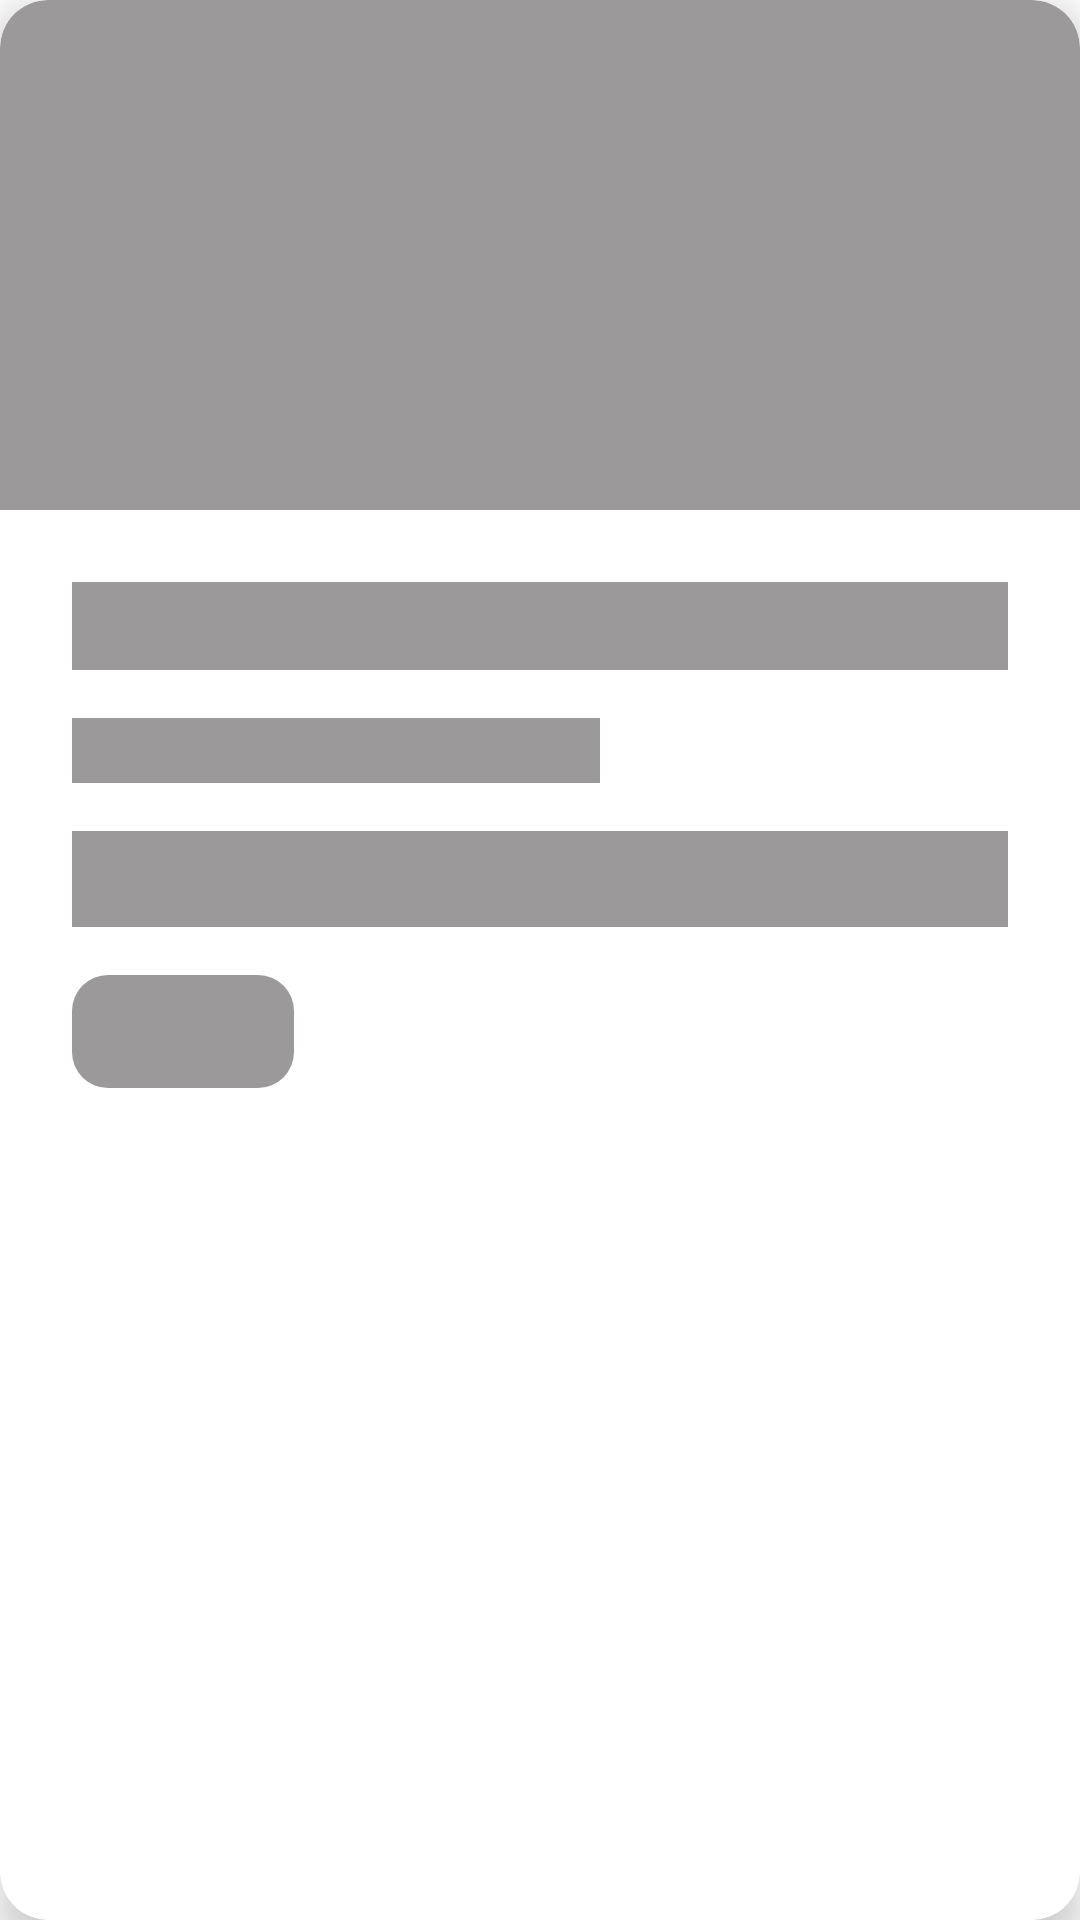

Here is an Android app screen rendered from its layout file. Give the layout XML and the strings, colors and styles it references.
<!-- AndroidManifest.xml: fallback theme Theme.MaterialComponents.DayNight.NoActionBar -->
<!-- res/layout/include_view_loading_item_event_list.xml -->
<?xml version="1.0" encoding="utf-8"?>
<com.google.android.material.card.MaterialCardView xmlns:android="http://schemas.android.com/apk/res/android"
    xmlns:app="http://schemas.android.com/apk/res-auto"
    xmlns:card_view="http://schemas.android.com/apk/res-auto"
    android:id="@+id/cardView"
    android:layout_width="@dimen/portrait_item_list_layout_width"
    android:layout_height="@dimen/portrait_item_list_layout_height"
    card_view:cardBackgroundColor="@color/colorBackgroundDefault"
    card_view:cardCornerRadius="16dp"
    card_view:cardElevation="8dp"
    card_view:cardMaxElevation="8dp"
    card_view:cardPreventCornerOverlap="false">

    <LinearLayout
        android:id="@+id/containerCardView"
        android:layout_width="match_parent"
        android:layout_height="wrap_content"
        android:orientation="vertical">

        <com.google.android.material.imageview.ShapeableImageView
            android:id="@+id/eventImage"
            android:layout_width="match_parent"
            android:layout_height="@dimen/portrait_item_list_image_layout_height"
            android:adjustViewBounds="true"
            android:importantForAccessibility="no"
            android:scaleType="fitXY"
            android:src="@drawable/bg_shimmer_rounded_top"
            app:shapeAppearanceOverlay="@style/Theme.Widget.ShapeableImageView.Rounded.Top" />

        <androidx.appcompat.widget.AppCompatTextView
            android:id="@+id/eventTitle"
            style="@style/Theme.Widget.TextView.Event.Title.Item"
            android:layout_marginHorizontal="24dp"
            android:layout_marginTop="24dp"
            android:background="@color/colorBackgroundShimmer" />

        <androidx.appcompat.widget.AppCompatTextView
            android:id="@+id/eventDateHour"
            style="@style/Theme.Widget.TextView.Event.DataHour.Item"
            android:layout_marginStart="24dp"
            android:layout_marginTop="16dp"
            android:layout_marginEnd="160dp"
            android:background="@color/colorBackgroundShimmer" />

        <androidx.appcompat.widget.AppCompatTextView
            android:id="@+id/eventAddress"
            style="@style/Theme.Widget.TextView.Event.Address.Item"
            android:layout_height="32dp"
            android:layout_marginHorizontal="24dp"
            android:layout_marginTop="16dp"
            android:background="@color/colorBackgroundShimmer" />

        <androidx.appcompat.widget.AppCompatTextView
            android:id="@+id/eventPrice"
            style="@style/Theme.Widget.TextView.Event.Price.Rounded"
            android:layout_width="74dp"
            android:layout_marginHorizontal="24dp"
            android:layout_marginTop="16dp"
            android:layout_marginBottom="24dp"
            android:background="@drawable/bg_shimmer_rounded" />

    </LinearLayout>

</com.google.android.material.card.MaterialCardView>
<!-- resources referenced by this layout -->
<resources>
  <color name="colorBackgroundDefault">#FFFFFF</color>
  <color name="colorBackgroundShimmer">#9B9999</color>
  <dimen name="portrait_item_list_image_layout_height">170dp</dimen>
  <dimen name="portrait_item_list_layout_height">@dimen/wrap_content</dimen>
  <dimen name="portrait_item_list_layout_width">@dimen/match_parent</dimen>
  <style name="Theme.Widget.ShapeableImageView.Rounded.Top" parent="Theme.App">
          
          <item name="cornerFamily">rounded</item>
          <item name="cornerSizeBottomLeft">0dp</item>
          <item name="cornerSizeBottomRight">0dp</item>
          <item name="cornerSizeTopLeft">16dp</item>
          <item name="cornerSizeTopRight">16dp</item>
      </style>
  <style name="Theme.Widget.TextView.Event.Address.Item" parent="Theme.Widget.TextView.Event.Address">
          
          <item name="android:drawablePadding">0dp</item>
          <item name="android:drawableStart">@null</item>
          <item name="android:ellipsize">end</item>
          <item name="android:maxLines">2</item>
          <item name="android:textSize">15sp</item>
      </style>
  <style name="Theme.Widget.TextView.Event.DataHour.Item" parent="Theme.Widget.TextView.Event.DataHour">
          
          <item name="android:drawablePadding">0dp</item>
          <item name="android:drawableStart">@null</item>
          <item name="android:ellipsize">end</item>
          <item name="android:maxLines">1</item>
          <item name="android:textSize">16sp</item>
      </style>
  <style name="Theme.Widget.TextView.Event.Title.Item" parent="Theme.Widget.TextView.Event.Title">
          
          <item name="android:ellipsize">end</item>
          <item name="android:maxLines">1</item>
          <item name="android:textSize">22sp</item>
      </style>
  <item name="wrap_content" type="dimen">-2</item>
  <item name="match_parent" type="dimen">-1</item>
  <!-- drawable bg_rounded_green (drawable) -->
  <?xml version="1.0" encoding="UTF-8"?>
  <shape xmlns:android="http://schemas.android.com/apk/res/android">
  
      <corners
          android:bottomLeftRadius="12dp"
          android:bottomRightRadius="12dp"
          android:topLeftRadius="12dp"
          android:topRightRadius="12dp" />
  
      <padding
          android:bottom="8dp"
          android:left="8dp"
          android:right="8dp"
          android:top="8dp" />
  
      <solid android:color="@color/colorGreen3" />
  
  </shape>
  <color name="colorWhite">#FFFFFF</color>
  <style name="Theme.Widget.TextView.Event.Title" parent="Theme.App">
          
          <item name="android:fontFamily">@font/font_ubuntu_bold</item>
          <item name="android:layout_height">wrap_content</item>
          <item name="android:layout_width">match_parent</item>
          <item name="android:lineSpacingExtra">4dp</item>
          <item name="android:textAllCaps">false</item>
          <item name="android:textColor">@color/colorPrimaryDark</item>
          <item name="android:textSize">26sp</item>
      </style>
  <color name="colorPrimary">#026B42</color>
  <color name="colorPrimaryDark">#3dae2b</color>
  <color name="colorAccent">#FFFFFF</color>
  <color name="colorStatusBarLight">#014B2E</color>
  <color name="colorTextDark">#2E2D2D</color>
  <style name="Theme.Widget.Anim.WindowTransition" parent="Theme.App">
          
          <item name="android:windowEnterAnimation">@android:anim/fade_in</item>
          <item name="android:windowExitAnimation">@android:anim/fade_out</item>
      </style>
  <!-- drawable ic_pin_drop (drawable) -->
  <vector xmlns:android="http://schemas.android.com/apk/res/android"
      android:width="24dp"
      android:height="24dp"
      android:tint="#000000"
      android:viewportWidth="24"
      android:viewportHeight="24">
      <path
          android:fillColor="#FFFFFF"
          android:pathData="M18,8c0,-3.31 -2.69,-6 -6,-6S6,4.69 6,8c0,4.5 6,11 6,11s6,-6.5 6,-11zM10,8c0,-1.1 0.9,-2 2,-2s2,0.9 2,2 -0.89,2 -2,2c-1.1,0 -2,-0.9 -2,-2zM5,20v2h14v-2L5,20z" />
  </vector>
  <color name="colorGray6">#333333</color>
  <color name="colorGreen3">#3DAE2B</color>
</resources>
